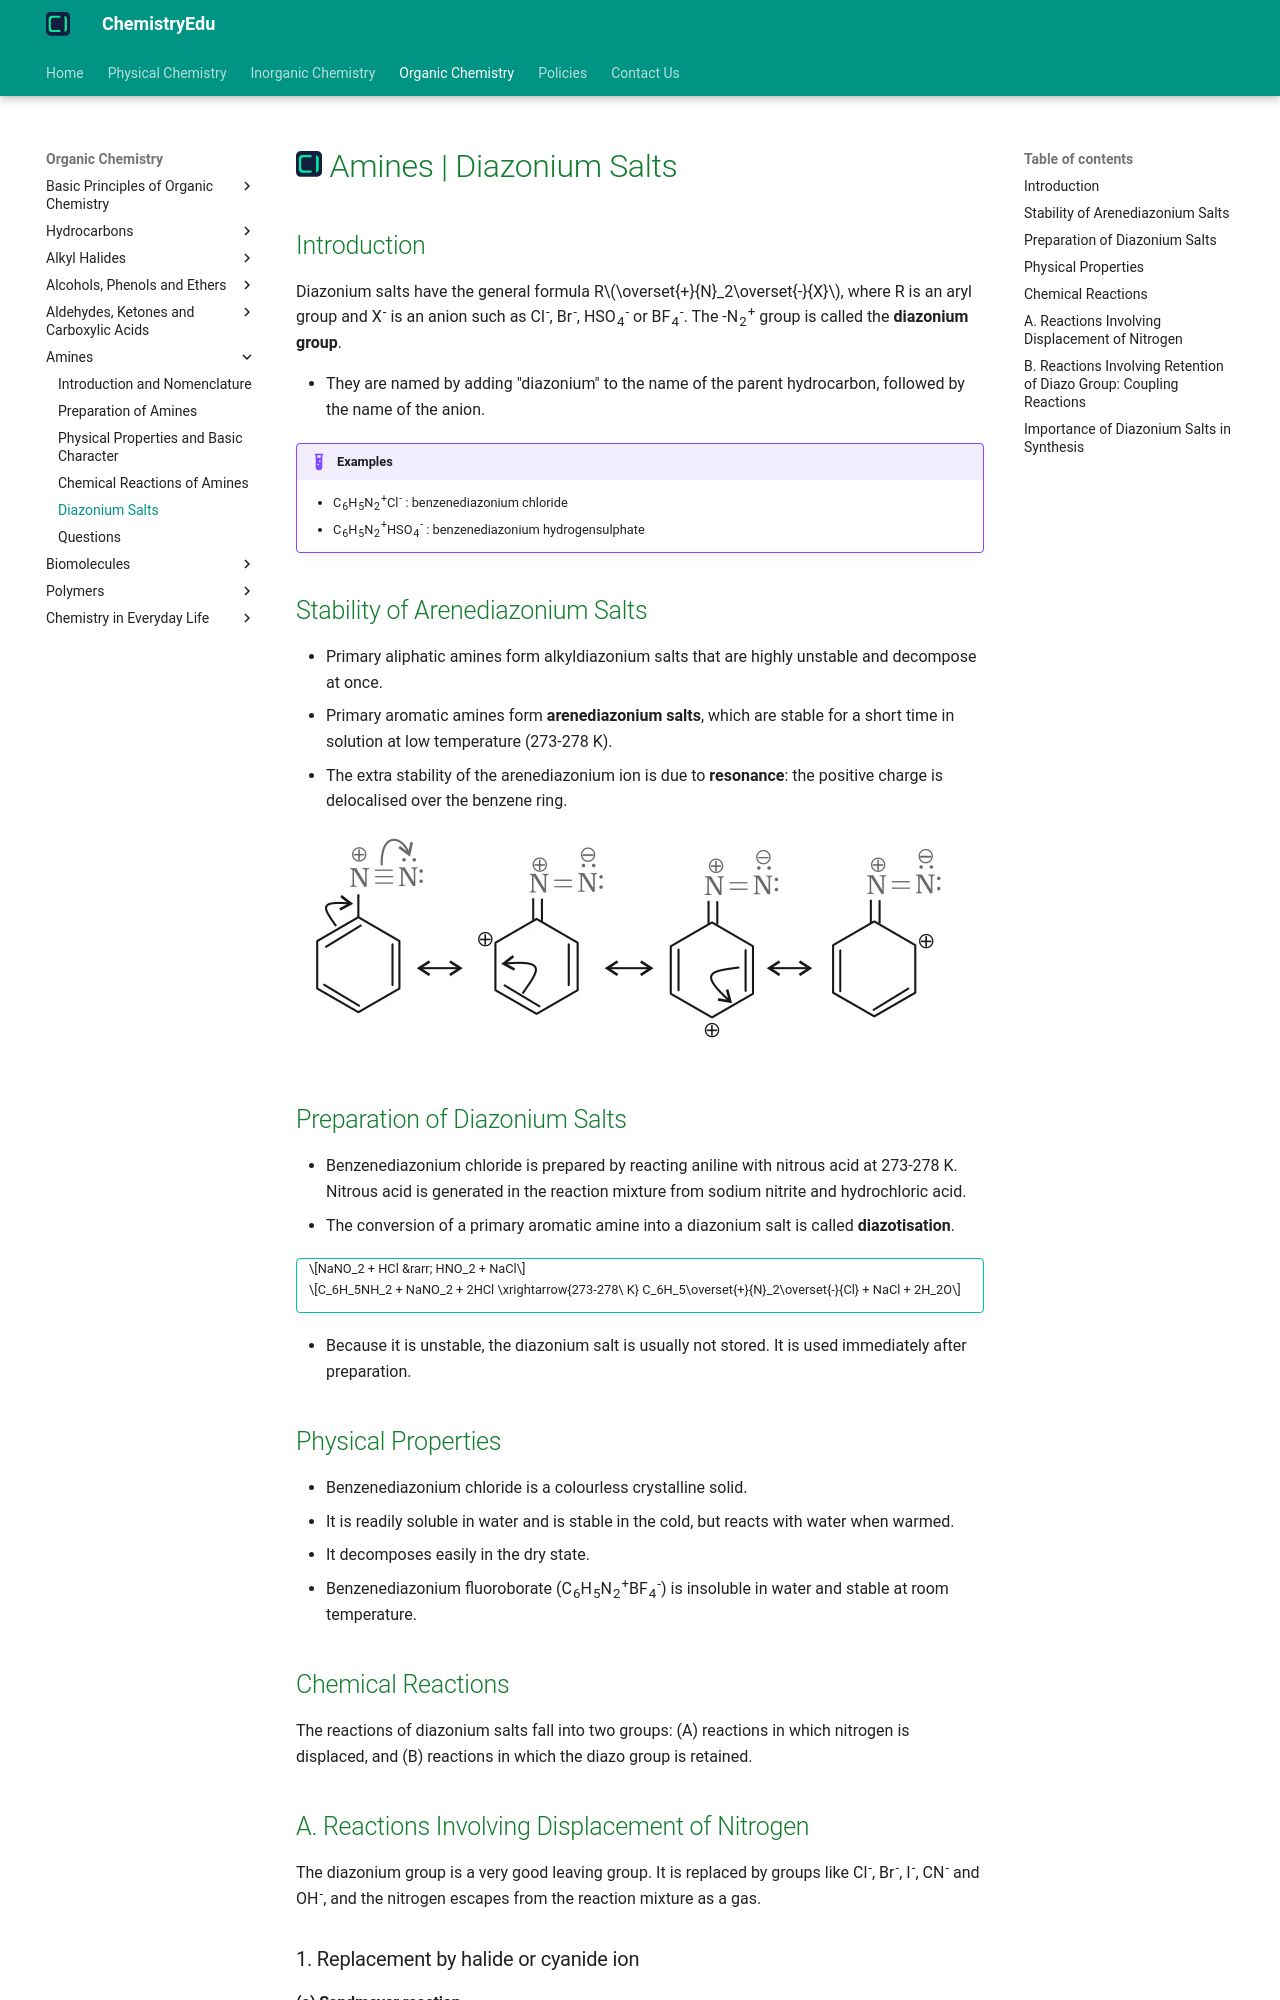

repository: KingChampion36/chemistryedu · page: organic-chemistry/amines/diazonium-salts/index.html · generator: mkdocs

---
title: Amines | Diazonium Salts
description: Diazonium salts have the general formula RN2+X-, where R is an aryl group and X- is an anion such as Cl-, Br-, HSO4- or BF4-. They are very useful intermediates for making a wide range of aromatic compounds, including azo dyes.
---

# [![ChemistryEdu Logo](../../images/favicon.svg){ align=left, width=3.8% }](../../index.md)  Amines | Diazonium Salts

## Introduction

Diazonium salts have the general formula R$\overset{+}{N}_2\overset{-}{X}$, where R is an aryl group and X<sup>-</sup> is an anion such as Cl<sup>-</sup>, Br<sup>-</sup>, HSO<sub>4</sub><sup>-</sup> or BF<sub>4</sub><sup>-</sup>. The -N<sub>2</sub><sup>+</sup> group is called the **diazonium group**.

* They are named by adding "diazonium" to the name of the parent hydrocarbon, followed by the name of the anion.

!!! example "Examples"

    * C<sub>6</sub>H<sub>5</sub>N<sub>2</sub><sup>+</sup>Cl<sup>-</sup> : benzenediazonium chloride
    * C<sub>6</sub>H<sub>5</sub>N<sub>2</sub><sup>+</sup>HSO<sub>4</sub><sup>-</sup> : benzenediazonium hydrogensulphate

## Stability of Arenediazonium Salts

* Primary aliphatic amines form alkyldiazonium salts that are highly unstable and decompose at once.
* Primary aromatic amines form **arenediazonium salts**, which are stable for a short time in solution at low temperature (273-278 K).
* The extra stability of the arenediazonium ion is due to **resonance**: the positive charge is delocalised over the benzene ring.

![Resonance structures of benzenediazonium ion](images/resonance-in-benzenediazonium-ion.webp){loading=lazy}

## Preparation of Diazonium Salts

* Benzenediazonium chloride is prepared by reacting aniline with nitrous acid at 273-278 K. Nitrous acid is generated in the reaction mixture from sodium nitrite and hydrochloric acid.
* The conversion of a primary aromatic amine into a diazonium salt is called **diazotisation**.

!!! tip ""

    $$NaNO_2 + HCl &rarr; HNO_2 + NaCl$$

    $$C_6H_5NH_2 + NaNO_2 + 2HCl \xrightarrow{273-278\ K} C_6H_5\overset{+}{N}_2\overset{-}{Cl} + NaCl + 2H_2O$$

* Because it is unstable, the diazonium salt is usually not stored. It is used immediately after preparation.

## Physical Properties

* Benzenediazonium chloride is a colourless crystalline solid.
* It is readily soluble in water and is stable in the cold, but reacts with water when warmed.
* It decomposes easily in the dry state.
* Benzenediazonium fluoroborate (C<sub>6</sub>H<sub>5</sub>N<sub>2</sub><sup>+</sup>BF<sub>4</sub><sup>-</sup>) is insoluble in water and stable at room temperature.

## Chemical Reactions

The reactions of diazonium salts fall into two groups: (A) reactions in which nitrogen is displaced, and (B) reactions in which the diazo group is retained.

## A. Reactions Involving Displacement of Nitrogen

The diazonium group is a very good leaving group. It is replaced by groups like Cl<sup>-</sup>, Br<sup>-</sup>, I<sup>-</sup>, CN<sup>-</sup> and OH<sup>-</sup>, and the nitrogen escapes from the reaction mixture as a gas.

### 1. Replacement by halide or cyanide ion
